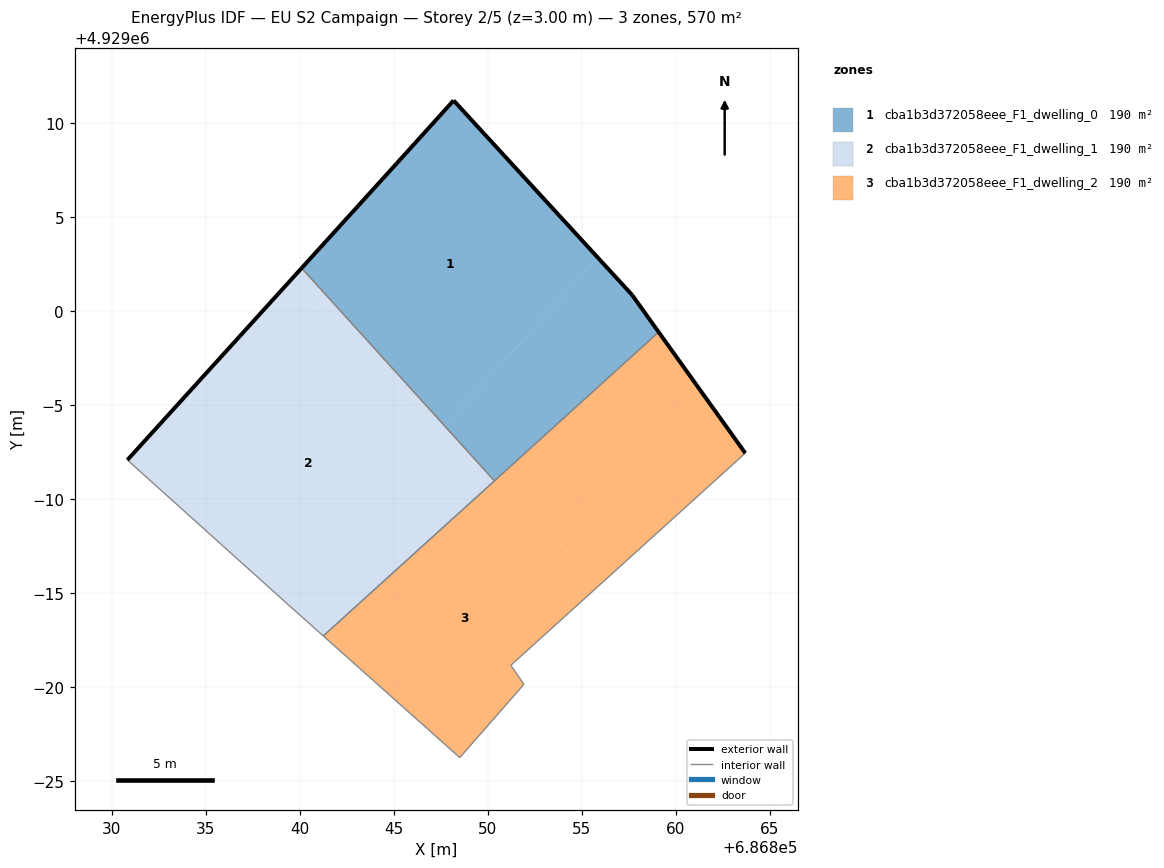
=== STOREY PLAN SPEC (per zone: floor XY polygon, exterior-wall plan segments, windows/doors) ===
zone 1: cba1b3d372058eee_F1_dwelling_0  (190.1 m²)
  floor: (686847.72, 4928993.88) (686855.85, 4929002.83) (686848.18, 4929011.19) (686845.16, 4929007.85) (686840.10, 4929002.28)
  floor: (686859.08, 4928998.88) (686857.66, 4929000.86) (686855.85, 4929002.83) (686847.72, 4928993.88) (686850.35, 4928990.97)
  exterior wall: (686857.66, 4929000.86) – (686859.08, 4928998.88)  [2.4 m]
  exterior wall: (686840.10, 4929002.28) – (686845.16, 4929007.85)  [7.5 m]
  exterior wall: (686845.16, 4929007.85) – (686848.18, 4929011.19)  [4.5 m]
  exterior wall: (686848.18, 4929011.19) – (686857.66, 4929000.86)  [14.0 m]
  interior walls: 2
zone 2: cba1b3d372058eee_F1_dwelling_1  (190.2 m²)
  floor: (686847.71, 4928993.86) (686847.72, 4928993.88) (686840.10, 4929002.28) (686839.35, 4929001.45)
  floor: (686850.35, 4928990.97) (686847.72, 4928993.88) (686847.35, 4928993.47) (686850.23, 4928990.86)
  floor: (686850.23, 4928990.86) (686847.35, 4928993.47) (686847.71, 4928993.86) (686839.35, 4929001.45) (686840.10, 4929002.28) (686830.84, 4928992.08) (686839.40, 4928984.38) (686841.25, 4928982.73) (686850.35, 4928990.97)
  exterior wall: (686830.84, 4928992.08) – (686840.10, 4929002.28)  [13.8 m]
  interior walls: 4
zone 3: cba1b3d372058eee_F1_dwelling_2  (190.1 m²)
  floor: (686863.68, 4928992.45) (686859.08, 4928998.88) (686850.23, 4928990.86) (686856.07, 4928985.56)
  floor: (686851.92, 4928980.16) (686851.22, 4928981.17) (686856.07, 4928985.56) (686850.23, 4928990.86) (686841.25, 4928982.73) (686848.51, 4928976.26)
  exterior wall: (686859.08, 4928998.88) – (686863.68, 4928992.45)  [7.9 m]
  interior walls: 6

=== DERIVED (storey summary) ===
Building: EU S2 Campaign
Storey: 2 of 5  (floor level z = 3.00 m)
Storey gross floor area: 570.4 m²
Zones on this storey: 3
  - cba1b3d372058eee_F1_dwelling_0: floor 190.1 m²; exterior wall 28.5 m (85.4 m²); WWR 0.0%
  - cba1b3d372058eee_F1_dwelling_1: floor 190.2 m²; exterior wall 13.8 m (41.3 m²); WWR 0.0%
  - cba1b3d372058eee_F1_dwelling_2: floor 190.1 m²; exterior wall 7.9 m (23.7 m²); WWR 0.0%
Zone adjacency (shared interzone walls):
  - cba1b3d372058eee_F1_dwelling_0 ↔ cba1b3d372058eee_F1_dwelling_1
  - cba1b3d372058eee_F1_dwelling_0 ↔ cba1b3d372058eee_F1_dwelling_2
  - cba1b3d372058eee_F1_dwelling_1 ↔ cba1b3d372058eee_F1_dwelling_2